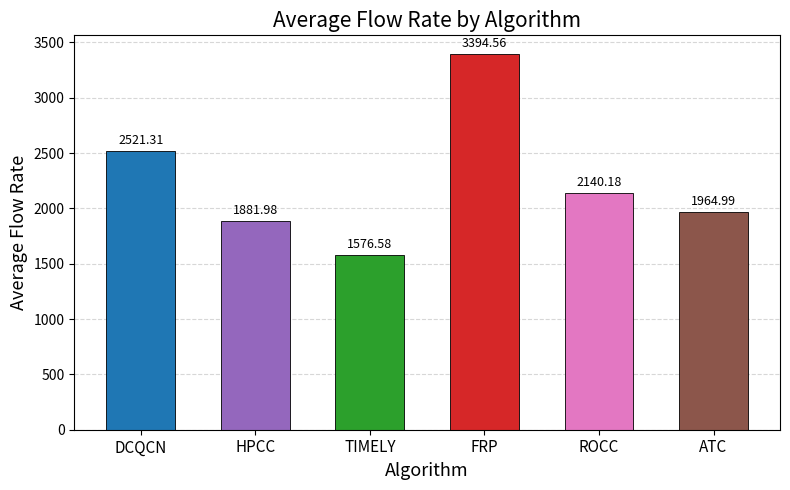

This chart was generated by the following Python code: (Note: this script raises an exception after producing the figure.)
#!/usr/bin/env python3
"""
根据表格数据绘制两幅柱状图：
1) 各方案的平均流速率
2) 各方案的流速率方差
"""

import matplotlib.pyplot as plt
import numpy as np

# 方案与数据
algorithms = ["DCQCN", "HPCC", "TIMELY", "FRP", "ROCC", "ATC"]
avg_rate = [2521.308882, 1881.976739, 1576.575102, 3394.557885, 2140.17527, 1964.993383]
var_rate = [563965.2552, 1610575.38, 741430.4954, 5035323.752, 379082.8657, 1097570.373]

colors = {
    "DCQCN": "#1f77b4",
    "HPCC":  "#9467bd",
    "TIMELY":"#2ca02c",
    "FRP":   "#d62728",
    "ROCC":  "#e377c2",
    "ATC":   "#8c564b",
}


def plot_bar_chart(values, ylabel, title, output_path, color_list, value_fmt="{:.2f}"):
    fig, ax = plt.subplots(figsize=(8, 5))
    x = np.arange(len(algorithms))
    bar_width = 0.6

    bars = ax.bar(
        x,
        values,
        bar_width,
        color=color_list,
        edgecolor="black",
        linewidth=0.6,
    )

    # 在柱子上方标注数值
    for bar in bars:
        height = bar.get_height()
        ax.annotate(
            value_fmt.format(height),
            xy=(bar.get_x() + bar.get_width() / 2, height),
            xytext=(0, 3),
            textcoords="offset points",
            ha="center",
            va="bottom",
            fontsize=9,
        )

    ax.set_xlabel("Algorithm", fontsize=13)
    ax.set_ylabel(ylabel, fontsize=13)
    ax.set_title(title, fontsize=15)
    ax.set_xticks(x)
    ax.set_xticklabels(algorithms, fontsize=11)
    ax.grid(axis="y", linestyle="--", alpha=0.5)
    ax.set_axisbelow(True)

    plt.tight_layout()
    plt.savefig(output_path, dpi=300, bbox_inches="tight")
    print(f"Figure saved to: {output_path}")
    return fig


# 颜色按算法顺序排列
bar_colors = [colors[algo] for algo in algorithms]

# 图 1：平均流速率
fig1 = plot_bar_chart(
    avg_rate,
    "Average Flow Rate",
    "Average Flow Rate by Algorithm",
    "results/avg_flow_rate.png",
    bar_colors,
    value_fmt="{:.2f}",
)

# 图 2：流速率方差
fig2 = plot_bar_chart(
    var_rate,
    "Flow Rate Variance",
    "Flow Rate Variance by Algorithm",
    "results/var_flow_rate.png",
    bar_colors,
    value_fmt="{:.2f}",
)

plt.show()
